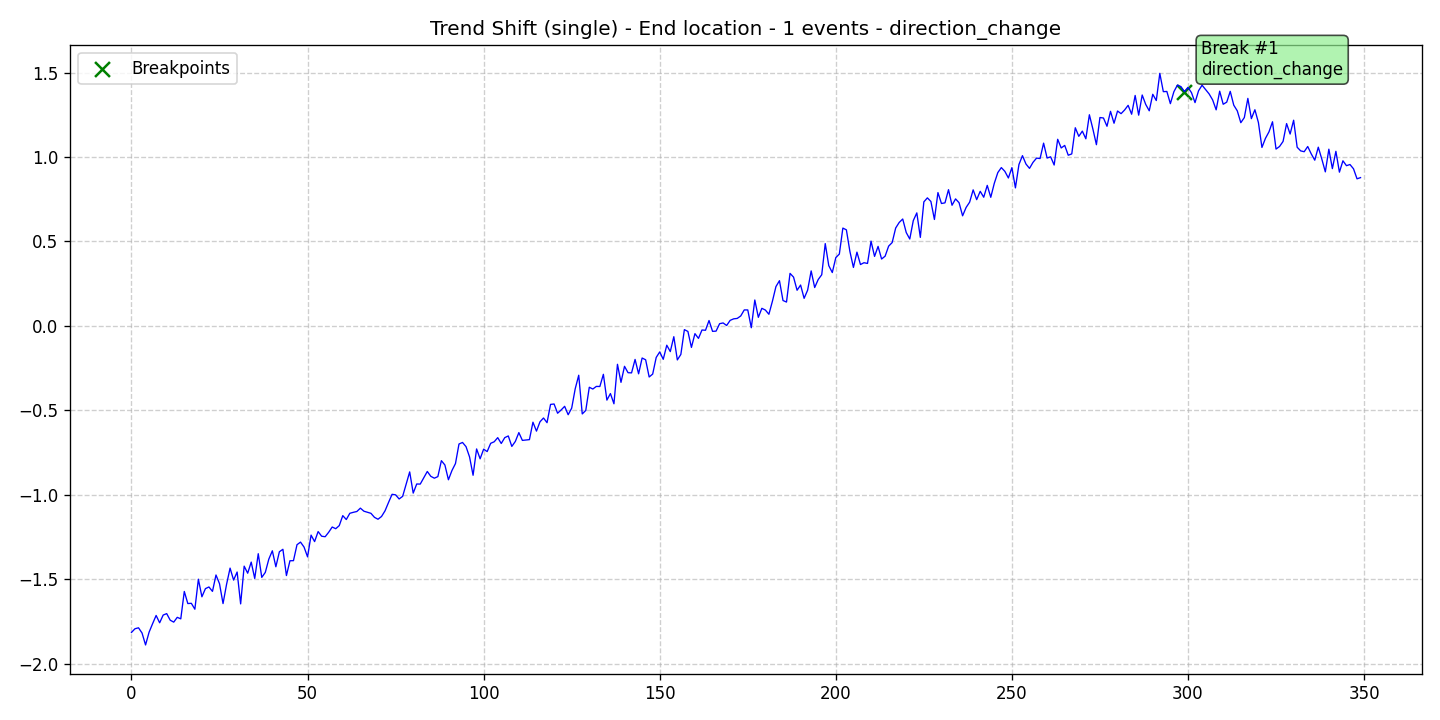

The data file committed next to this chart (first rows):
data, stationary, det_lin_up, det_lin_down, det_quad, det_cubic, det_exp, det_damped, stoc_trend, volatility, single_seas, multiple_seas, point_anom_single, point_anom_multi, collect_anom, context_anom, mean_shift, var_shift, trend_shift, date, is_break, is_anomaly, is_multi, location_beginning
-1.815, 0, 0, 0, 0, 0, 0, 0, 0, 0, 0, 0, 0, 0, 0, 0, 0, 0, 1, 2020-01-01, 0, 0, 0, 0
-1.793, 0, 0, 0, 0, 0, 0, 0, 0, 0, 0, 0, 0, 0, 0, 0, 0, 0, 1, 2020-01-02, 0, 0, 0, 0
-1.787, 0, 0, 0, 0, 0, 0, 0, 0, 0, 0, 0, 0, 0, 0, 0, 0, 0, 1, 2020-01-03, 0, 0, 0, 0
-1.818, 0, 0, 0, 0, 0, 0, 0, 0, 0, 0, 0, 0, 0, 0, 0, 0, 0, 1, 2020-01-04, 0, 0, 0, 0
-1.889, 0, 0, 0, 0, 0, 0, 0, 0, 0, 0, 0, 0, 0, 0, 0, 0, 0, 1, 2020-01-05, 0, 0, 0, 0
-1.814, 0, 0, 0, 0, 0, 0, 0, 0, 0, 0, 0, 0, 0, 0, 0, 0, 0, 1, 2020-01-06, 0, 0, 0, 0
-1.763, 0, 0, 0, 0, 0, 0, 0, 0, 0, 0, 0, 0, 0, 0, 0, 0, 0, 1, 2020-01-07, 0, 0, 0, 0
-1.714, 0, 0, 0, 0, 0, 0, 0, 0, 0, 0, 0, 0, 0, 0, 0, 0, 0, 1, 2020-01-08, 0, 0, 0, 0
-1.758, 0, 0, 0, 0, 0, 0, 0, 0, 0, 0, 0, 0, 0, 0, 0, 0, 0, 1, 2020-01-09, 0, 0, 0, 0
-1.712, 0, 0, 0, 0, 0, 0, 0, 0, 0, 0, 0, 0, 0, 0, 0, 0, 0, 1, 2020-01-10, 0, 0, 0, 0
-1.703, 0, 0, 0, 0, 0, 0, 0, 0, 0, 0, 0, 0, 0, 0, 0, 0, 0, 1, 2020-01-11, 0, 0, 0, 0
-1.742, 0, 0, 0, 0, 0, 0, 0, 0, 0, 0, 0, 0, 0, 0, 0, 0, 0, 1, 2020-01-12, 0, 0, 0, 0
-1.754, 0, 0, 0, 0, 0, 0, 0, 0, 0, 0, 0, 0, 0, 0, 0, 0, 0, 1, 2020-01-13, 0, 0, 0, 0
-1.725, 0, 0, 0, 0, 0, 0, 0, 0, 0, 0, 0, 0, 0, 0, 0, 0, 0, 1, 2020-01-14, 0, 0, 0, 0
-1.734, 0, 0, 0, 0, 0, 0, 0, 0, 0, 0, 0, 0, 0, 0, 0, 0, 0, 1, 2020-01-15, 0, 0, 0, 0
-1.572, 0, 0, 0, 0, 0, 0, 0, 0, 0, 0, 0, 0, 0, 0, 0, 0, 0, 1, 2020-01-16, 0, 0, 0, 0
-1.644, 0, 0, 0, 0, 0, 0, 0, 0, 0, 0, 0, 0, 0, 0, 0, 0, 0, 1, 2020-01-17, 0, 0, 0, 0
-1.642, 0, 0, 0, 0, 0, 0, 0, 0, 0, 0, 0, 0, 0, 0, 0, 0, 0, 1, 2020-01-18, 0, 0, 0, 0
-1.677, 0, 0, 0, 0, 0, 0, 0, 0, 0, 0, 0, 0, 0, 0, 0, 0, 0, 1, 2020-01-19, 0, 0, 0, 0
-1.5, 0, 0, 0, 0, 0, 0, 0, 0, 0, 0, 0, 0, 0, 0, 0, 0, 0, 1, 2020-01-20, 0, 0, 0, 0
-1.604, 0, 0, 0, 0, 0, 0, 0, 0, 0, 0, 0, 0, 0, 0, 0, 0, 0, 1, 2020-01-21, 0, 0, 0, 0
-1.555, 0, 0, 0, 0, 0, 0, 0, 0, 0, 0, 0, 0, 0, 0, 0, 0, 0, 1, 2020-01-22, 0, 0, 0, 0
-1.546, 0, 0, 0, 0, 0, 0, 0, 0, 0, 0, 0, 0, 0, 0, 0, 0, 0, 1, 2020-01-23, 0, 0, 0, 0
-1.572, 0, 0, 0, 0, 0, 0, 0, 0, 0, 0, 0, 0, 0, 0, 0, 0, 0, 1, 2020-01-24, 0, 0, 0, 0
-1.475, 0, 0, 0, 0, 0, 0, 0, 0, 0, 0, 0, 0, 0, 0, 0, 0, 0, 1, 2020-01-25, 0, 0, 0, 0
-1.527, 0, 0, 0, 0, 0, 0, 0, 0, 0, 0, 0, 0, 0, 0, 0, 0, 0, 1, 2020-01-26, 0, 0, 0, 0
-1.644, 0, 0, 0, 0, 0, 0, 0, 0, 0, 0, 0, 0, 0, 0, 0, 0, 0, 1, 2020-01-27, 0, 0, 0, 0
-1.53, 0, 0, 0, 0, 0, 0, 0, 0, 0, 0, 0, 0, 0, 0, 0, 0, 0, 1, 2020-01-28, 0, 0, 0, 0
-1.434, 0, 0, 0, 0, 0, 0, 0, 0, 0, 0, 0, 0, 0, 0, 0, 0, 0, 1, 2020-01-29, 0, 0, 0, 0
-1.505, 0, 0, 0, 0, 0, 0, 0, 0, 0, 0, 0, 0, 0, 0, 0, 0, 0, 1, 2020-01-30, 0, 0, 0, 0
-1.457, 0, 0, 0, 0, 0, 0, 0, 0, 0, 0, 0, 0, 0, 0, 0, 0, 0, 1, 2020-01-31, 0, 0, 0, 0
-1.646, 0, 0, 0, 0, 0, 0, 0, 0, 0, 0, 0, 0, 0, 0, 0, 0, 0, 1, 2020-02-01, 0, 0, 0, 0
-1.422, 0, 0, 0, 0, 0, 0, 0, 0, 0, 0, 0, 0, 0, 0, 0, 0, 0, 1, 2020-02-02, 0, 0, 0, 0
-1.464, 0, 0, 0, 0, 0, 0, 0, 0, 0, 0, 0, 0, 0, 0, 0, 0, 0, 1, 2020-02-03, 0, 0, 0, 0
-1.398, 0, 0, 0, 0, 0, 0, 0, 0, 0, 0, 0, 0, 0, 0, 0, 0, 0, 1, 2020-02-04, 0, 0, 0, 0
-1.495, 0, 0, 0, 0, 0, 0, 0, 0, 0, 0, 0, 0, 0, 0, 0, 0, 0, 1, 2020-02-05, 0, 0, 0, 0
-1.349, 0, 0, 0, 0, 0, 0, 0, 0, 0, 0, 0, 0, 0, 0, 0, 0, 0, 1, 2020-02-06, 0, 0, 0, 0
-1.489, 0, 0, 0, 0, 0, 0, 0, 0, 0, 0, 0, 0, 0, 0, 0, 0, 0, 1, 2020-02-07, 0, 0, 0, 0
-1.459, 0, 0, 0, 0, 0, 0, 0, 0, 0, 0, 0, 0, 0, 0, 0, 0, 0, 1, 2020-02-08, 0, 0, 0, 0
-1.381, 0, 0, 0, 0, 0, 0, 0, 0, 0, 0, 0, 0, 0, 0, 0, 0, 0, 1, 2020-02-09, 0, 0, 0, 0
-1.331, 0, 0, 0, 0, 0, 0, 0, 0, 0, 0, 0, 0, 0, 0, 0, 0, 0, 1, 2020-02-10, 0, 0, 0, 0
-1.426, 0, 0, 0, 0, 0, 0, 0, 0, 0, 0, 0, 0, 0, 0, 0, 0, 0, 1, 2020-02-11, 0, 0, 0, 0
-1.337, 0, 0, 0, 0, 0, 0, 0, 0, 0, 0, 0, 0, 0, 0, 0, 0, 0, 1, 2020-02-12, 0, 0, 0, 0
-1.323, 0, 0, 0, 0, 0, 0, 0, 0, 0, 0, 0, 0, 0, 0, 0, 0, 0, 1, 2020-02-13, 0, 0, 0, 0
-1.478, 0, 0, 0, 0, 0, 0, 0, 0, 0, 0, 0, 0, 0, 0, 0, 0, 0, 1, 2020-02-14, 0, 0, 0, 0
-1.39, 0, 0, 0, 0, 0, 0, 0, 0, 0, 0, 0, 0, 0, 0, 0, 0, 0, 1, 2020-02-15, 0, 0, 0, 0
-1.39, 0, 0, 0, 0, 0, 0, 0, 0, 0, 0, 0, 0, 0, 0, 0, 0, 0, 1, 2020-02-16, 0, 0, 0, 0
-1.296, 0, 0, 0, 0, 0, 0, 0, 0, 0, 0, 0, 0, 0, 0, 0, 0, 0, 1, 2020-02-17, 0, 0, 0, 0
-1.28, 0, 0, 0, 0, 0, 0, 0, 0, 0, 0, 0, 0, 0, 0, 0, 0, 0, 1, 2020-02-18, 0, 0, 0, 0
-1.309, 0, 0, 0, 0, 0, 0, 0, 0, 0, 0, 0, 0, 0, 0, 0, 0, 0, 1, 2020-02-19, 0, 0, 0, 0
-1.367, 0, 0, 0, 0, 0, 0, 0, 0, 0, 0, 0, 0, 0, 0, 0, 0, 0, 1, 2020-02-20, 0, 0, 0, 0
-1.239, 0, 0, 0, 0, 0, 0, 0, 0, 0, 0, 0, 0, 0, 0, 0, 0, 0, 1, 2020-02-21, 0, 0, 0, 0
-1.277, 0, 0, 0, 0, 0, 0, 0, 0, 0, 0, 0, 0, 0, 0, 0, 0, 0, 1, 2020-02-22, 0, 0, 0, 0
-1.218, 0, 0, 0, 0, 0, 0, 0, 0, 0, 0, 0, 0, 0, 0, 0, 0, 0, 1, 2020-02-23, 0, 0, 0, 0
-1.245, 0, 0, 0, 0, 0, 0, 0, 0, 0, 0, 0, 0, 0, 0, 0, 0, 0, 1, 2020-02-24, 0, 0, 0, 0
-1.248, 0, 0, 0, 0, 0, 0, 0, 0, 0, 0, 0, 0, 0, 0, 0, 0, 0, 1, 2020-02-25, 0, 0, 0, 0
-1.222, 0, 0, 0, 0, 0, 0, 0, 0, 0, 0, 0, 0, 0, 0, 0, 0, 0, 1, 2020-02-26, 0, 0, 0, 0
-1.191, 0, 0, 0, 0, 0, 0, 0, 0, 0, 0, 0, 0, 0, 0, 0, 0, 0, 1, 2020-02-27, 0, 0, 0, 0
-1.201, 0, 0, 0, 0, 0, 0, 0, 0, 0, 0, 0, 0, 0, 0, 0, 0, 0, 1, 2020-02-28, 0, 0, 0, 0
-1.182, 0, 0, 0, 0, 0, 0, 0, 0, 0, 0, 0, 0, 0, 0, 0, 0, 0, 1, 2020-02-29, 0, 0, 0, 0
... 290 more rows
